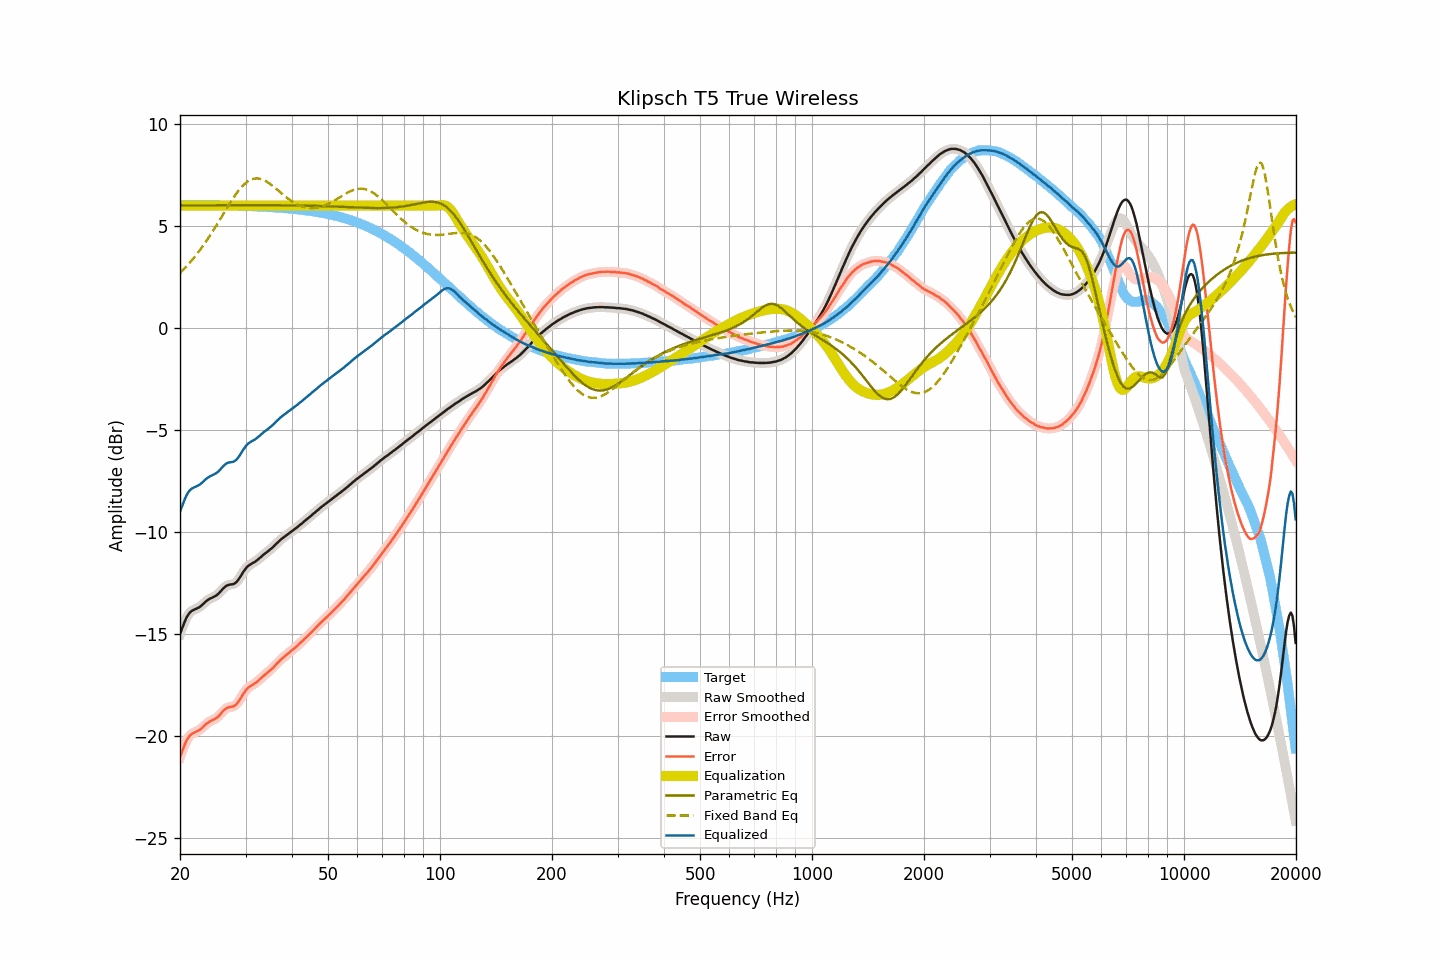

Data behind this chart, as committed beside it:
frequency, raw, smoothed, error, error_smoothed, equalization, parametric_eq, fixed_band_eq, equalized_raw, equalized_smoothed, target
20.00, -15.01, -15.02, -21.04, -21.05, 6.00, 6.01, 2.70, -9.01, -9.02, 6.04
20.20, -14.80, -14.79, -20.83, -20.82, 6.00, 6.01, 2.78, -8.80, -8.79, 6.04
20.40, -14.59, -14.58, -20.62, -20.61, 6.00, 6.01, 2.85, -8.59, -8.58, 6.03
20.61, -14.39, -14.39, -20.43, -20.43, 6.00, 6.01, 2.94, -8.39, -8.39, 6.03
20.81, -14.22, -14.22, -20.25, -20.25, 6.00, 6.01, 3.02, -8.22, -8.22, 6.03
21.02, -14.08, -14.08, -20.11, -20.11, 6.00, 6.01, 3.11, -8.08, -8.08, 6.03
21.23, -13.97, -13.97, -20.00, -20.01, 6.00, 6.01, 3.19, -7.97, -7.97, 6.03
21.44, -13.90, -13.90, -19.93, -19.93, 6.00, 6.01, 3.28, -7.90, -7.90, 6.03
21.66, -13.85, -13.85, -19.88, -19.88, 6.00, 6.01, 3.38, -7.85, -7.85, 6.03
21.87, -13.81, -13.81, -19.84, -19.84, 6.00, 6.01, 3.47, -7.81, -7.81, 6.03
22.09, -13.78, -13.78, -19.81, -19.80, 6.00, 6.01, 3.57, -7.78, -7.78, 6.03
22.31, -13.74, -13.74, -19.77, -19.77, 6.00, 6.01, 3.67, -7.74, -7.74, 6.03
22.54, -13.70, -13.69, -19.73, -19.72, 6.00, 6.01, 3.77, -7.70, -7.69, 6.03
22.76, -13.64, -13.64, -19.66, -19.66, 6.00, 6.01, 3.88, -7.64, -7.64, 6.03
22.99, -13.57, -13.57, -19.59, -19.59, 6.00, 6.01, 3.99, -7.57, -7.57, 6.03
23.22, -13.50, -13.49, -19.52, -19.52, 6.00, 6.01, 4.10, -7.50, -7.49, 6.02
23.45, -13.42, -13.42, -19.44, -19.45, 6.00, 6.01, 4.22, -7.42, -7.42, 6.02
23.69, -13.36, -13.36, -19.38, -19.38, 6.00, 6.01, 4.33, -7.36, -7.36, 6.02
23.92, -13.31, -13.31, -19.33, -19.33, 6.00, 6.01, 4.45, -7.31, -7.31, 6.02
24.16, -13.26, -13.26, -19.28, -19.28, 6.00, 6.01, 4.57, -7.26, -7.26, 6.02
24.40, -13.23, -13.23, -19.25, -19.24, 6.00, 6.01, 4.70, -7.23, -7.23, 6.02
24.65, -13.19, -13.19, -19.21, -19.21, 6.00, 6.01, 4.82, -7.19, -7.19, 6.02
24.89, -13.15, -13.15, -19.16, -19.16, 6.00, 6.02, 4.95, -7.15, -7.15, 6.02
25.14, -13.10, -13.09, -19.11, -19.11, 6.00, 6.02, 5.08, -7.10, -7.09, 6.01
25.39, -13.03, -13.03, -19.04, -19.04, 6.00, 6.02, 5.21, -7.03, -7.03, 6.01
25.65, -12.95, -12.94, -18.96, -18.95, 6.00, 6.02, 5.34, -6.95, -6.94, 6.01
25.91, -12.85, -12.86, -18.86, -18.87, 6.00, 6.02, 5.47, -6.85, -6.86, 6.01
26.16, -12.77, -12.77, -18.78, -18.78, 6.00, 6.02, 5.60, -6.77, -6.77, 6.01
26.43, -12.70, -12.70, -18.71, -18.70, 6.00, 6.02, 5.73, -6.70, -6.70, 6.01
26.69, -12.64, -12.64, -18.64, -18.65, 6.00, 6.02, 5.86, -6.64, -6.64, 6.01
26.96, -12.61, -12.61, -18.61, -18.61, 6.00, 6.02, 5.99, -6.61, -6.61, 6.00
27.23, -12.59, -12.59, -18.59, -18.59, 6.00, 6.02, 6.11, -6.59, -6.59, 6.00
27.50, -12.58, -12.58, -18.58, -18.58, 6.00, 6.02, 6.24, -6.58, -6.58, 6.00
27.77, -12.57, -12.56, -18.57, -18.56, 6.00, 6.02, 6.36, -6.57, -6.56, 6.00
28.05, -12.53, -12.53, -18.52, -18.52, 6.00, 6.02, 6.47, -6.53, -6.53, 6.00
28.33, -12.47, -12.47, -18.46, -18.46, 6.00, 6.02, 6.58, -6.47, -6.47, 5.99
28.62, -12.38, -12.38, -18.37, -18.37, 6.00, 6.02, 6.69, -6.38, -6.38, 5.99
28.90, -12.27, -12.27, -18.26, -18.26, 6.00, 6.02, 6.79, -6.27, -6.27, 5.99
29.19, -12.15, -12.14, -18.14, -18.13, 6.00, 6.02, 6.89, -6.15, -6.14, 5.99
29.48, -12.01, -12.02, -17.99, -18.00, 6.00, 6.02, 6.97, -6.01, -6.02, 5.98
29.78, -11.90, -11.90, -17.88, -17.88, 6.00, 6.02, 7.05, -5.90, -5.90, 5.98
30.08, -11.79, -11.79, -17.77, -17.77, 6.00, 6.02, 7.12, -5.79, -5.79, 5.98
30.38, -11.70, -11.71, -17.68, -17.68, 6.00, 6.02, 7.18, -5.70, -5.71, 5.98
30.68, -11.64, -11.64, -17.61, -17.61, 6.00, 6.02, 7.23, -5.64, -5.64, 5.97
30.99, -11.59, -11.59, -17.56, -17.56, 6.00, 6.02, 7.27, -5.59, -5.59, 5.97
31.30, -11.54, -11.54, -17.51, -17.51, 6.00, 6.02, 7.30, -5.54, -5.54, 5.97
31.61, -11.50, -11.50, -17.46, -17.46, 6.00, 6.02, 7.32, -5.50, -5.50, 5.96
31.93, -11.45, -11.45, -17.41, -17.41, 6.00, 6.02, 7.33, -5.45, -5.45, 5.96
32.24, -11.39, -11.39, -17.35, -17.35, 6.00, 6.02, 7.33, -5.39, -5.39, 5.96
32.57, -11.33, -11.33, -17.28, -17.28, 6.00, 6.02, 7.32, -5.33, -5.33, 5.95
32.89, -11.26, -11.26, -17.21, -17.21, 6.00, 6.02, 7.31, -5.26, -5.26, 5.95
33.22, -11.19, -11.19, -17.14, -17.14, 6.00, 6.02, 7.28, -5.19, -5.19, 5.95
33.55, -11.12, -11.12, -17.06, -17.06, 6.00, 6.02, 7.25, -5.12, -5.12, 5.94
33.89, -11.06, -11.06, -17.00, -17.00, 6.00, 6.02, 7.21, -5.06, -5.06, 5.94
34.23, -11.00, -11.00, -16.93, -16.93, 6.00, 6.02, 7.17, -5.00, -5.00, 5.94
34.57, -10.94, -10.94, -16.87, -16.87, 6.00, 6.02, 7.12, -4.94, -4.94, 5.93
34.92, -10.87, -10.87, -16.80, -16.80, 6.00, 6.02, 7.06, -4.87, -4.87, 5.93
35.27, -10.81, -10.81, -16.73, -16.73, 6.00, 6.02, 7.00, -4.81, -4.81, 5.92
35.62, -10.74, -10.73, -16.66, -16.65, 6.00, 6.02, 6.94, -4.74, -4.73, 5.92
35.97, -10.66, -10.66, -16.57, -16.57, 6.00, 6.02, 6.88, -4.66, -4.66, 5.91
... 635 more rows
